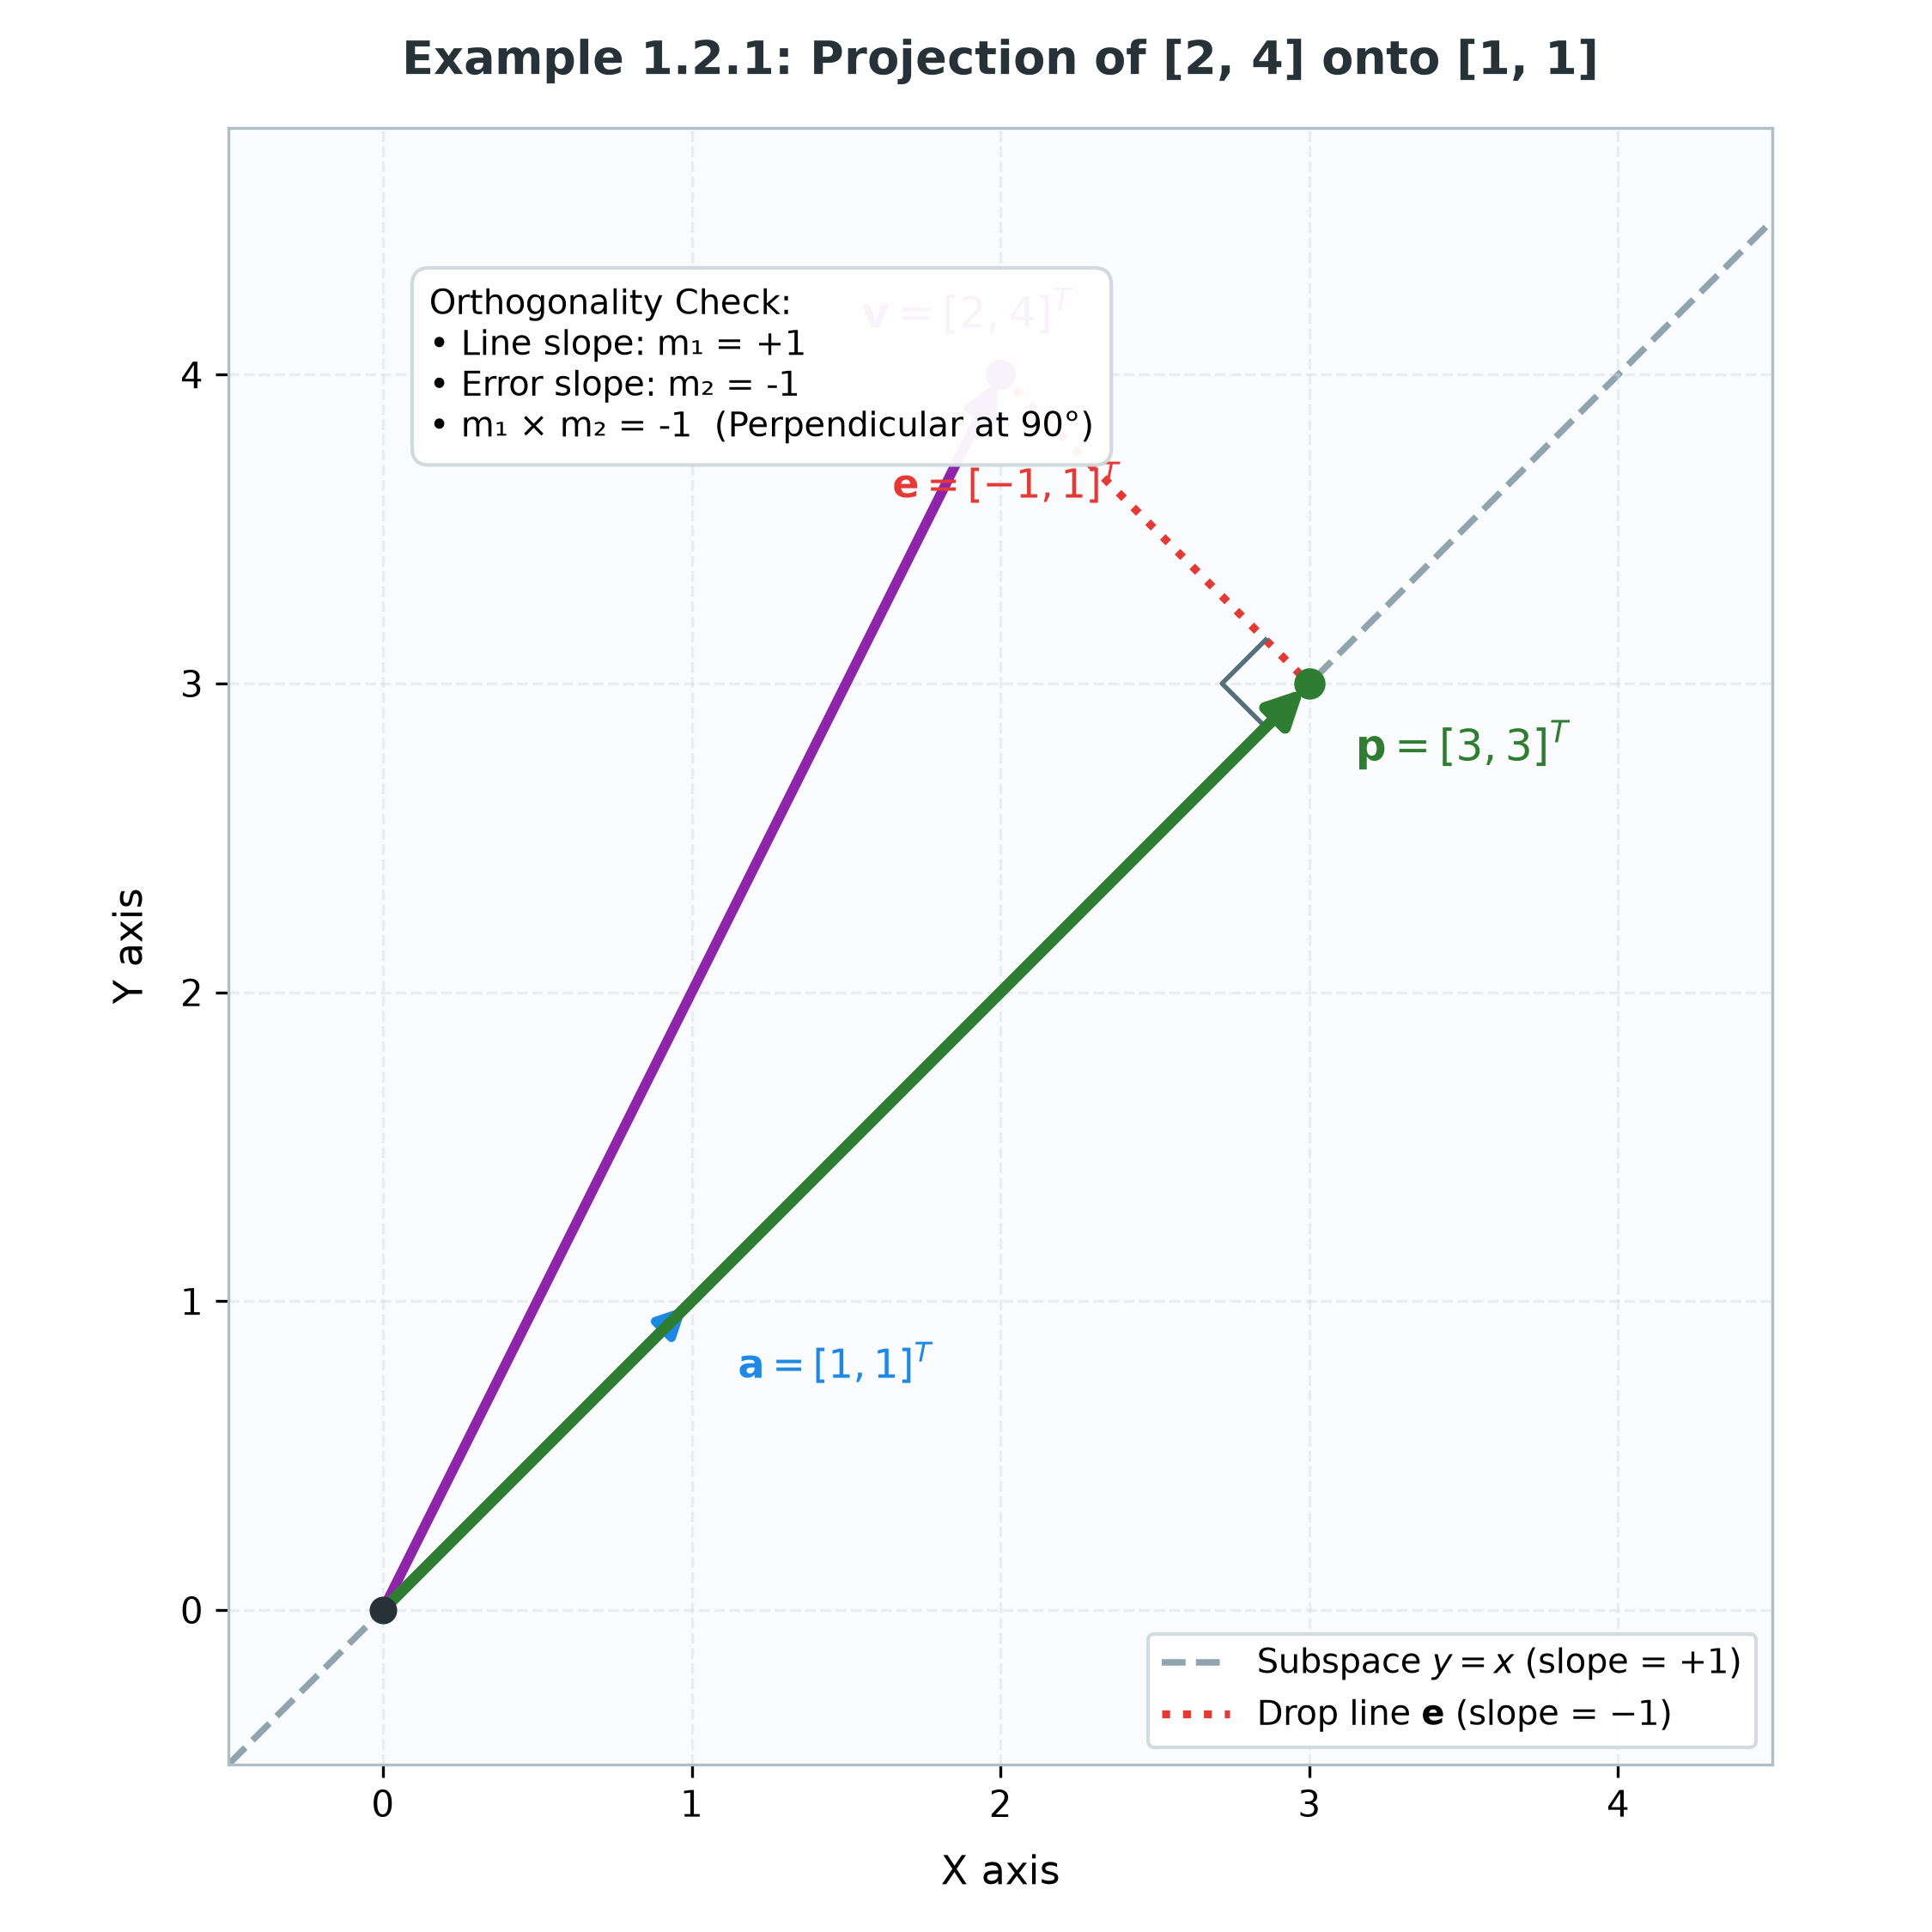

Generate this figure with Python:
"""
1_2_1_example_diagonal_projection.py
Example 1.2.1: Projecting vector v = [2, 4] onto the 45-degree line along x = [1, 1].
Generates:
1. 1_2_1_example_diagonal_projection.png (Matplotlib 300 DPI)
2. 1_2_1_example_diagonal_projection.html (Interactive Plotly via CDN)
"""

import os
import matplotlib.pyplot as plt
import numpy as np

assets_dir = os.path.dirname(os.path.abspath(__file__))

# -------------------------------------------------------------
# 1. Math Calculation
# -------------------------------------------------------------
a = np.array([1.0, 1.0])
v = np.array([2.0, 4.0])

# Projection matrix P = (a * a^T) / (a^T * a)
P = np.outer(a, a) / np.dot(a, a)
p = P @ v  # [3.0, 3.0]
e = v - p  # [-1.0, 1.0]

print("Vector v:", v)
print("Direction a:", a)
print("Projection Matrix P:\n", P)
print("Projection p:", p)
print("Error e:", e)
print("Check orthogonality (a . e):", np.dot(a, e))

# -------------------------------------------------------------
# 2. Matplotlib Static Figure (1_2_1_example_diagonal_projection.png)
# -------------------------------------------------------------
fig, ax = plt.subplots(figsize=(7.5, 7.5), dpi=300)

ax.set_facecolor('#fafbfc')
fig.patch.set_facecolor('#ffffff')

# Subspace line y = x
line_t = np.linspace(-0.5, 4.5, 100)
ax.plot(line_t, line_t, color='#90a4ae', linestyle='--', linewidth=1.8, zorder=1, label=r'Subspace $y = x$ (slope = $+1$)')

# Perpendicular drop line (e) from v [2, 4] to p [3, 3]
ax.plot([v[0], p[0]], [v[1], p[1]], color='#e53935', linestyle=':', linewidth=2.2, zorder=2, label=r'Drop line $\mathbf{e}$ (slope = $-1$)')

# Right angle marker at (3, 3)
box = 0.2
u_diag = np.array([-1.0, -1.0]) / np.sqrt(2)
u_perp = np.array([-1.0, 1.0]) / np.sqrt(2)
c1 = p + box * u_perp
c2 = c1 + box * u_diag
c3 = p + box * u_diag
ax.plot([c3[0], c2[0], c1[0]], [c3[1], c2[1], c1[1]], color='#546e7a', linewidth=1.3, zorder=2)

# Vector arrows
# a = [1, 1]
ax.annotate('', xy=a, xytext=(0, 0),
            arrowprops=dict(arrowstyle="-|>", color='#1e88e5', lw=2.5, mutation_scale=16), zorder=3)
# v = [2, 4]
ax.annotate('', xy=v, xytext=(0, 0),
            arrowprops=dict(arrowstyle="-|>", color='#8e24aa', lw=2.8, mutation_scale=18), zorder=3)
# p = [3, 3]
ax.annotate('', xy=p, xytext=(0, 0),
            arrowprops=dict(arrowstyle="-|>", color='#2e7d32', lw=3.2, mutation_scale=20), zorder=4)

# Key points
ax.scatter([0], [0], color='#263238', s=45, zorder=5)
ax.scatter([v[0]], [v[1]], color='#8e24aa', s=55, zorder=5)
ax.scatter([p[0]], [p[1]], color='#2e7d32', s=60, zorder=5)

# Text labels with coordinates
ax.text(v[0] - 0.45, v[1] + 0.15, r'$\mathbf{v} = [2, 4]^T$', fontsize=12, fontweight='bold', color='#8e24aa', zorder=6)
ax.text(a[0] + 0.15, a[1] - 0.25, r'$\mathbf{a} = [1, 1]^T$', fontsize=11, fontweight='bold', color='#1e88e5', zorder=6)
ax.text(p[0] + 0.15, p[1] - 0.25, r'$\mathbf{p} = [3, 3]^T$', fontsize=12, fontweight='bold', color='#2e7d32', zorder=6)
ax.text((v[0]+p[0])/2 - 0.85, (v[1]+p[1])/2 + 0.1, r'$\mathbf{e} = [-1, 1]^T$', fontsize=11, fontweight='bold', color='#e53935', zorder=6)

# Insight box
insight_text = (
    "Orthogonality Check:\n"
    "• Line slope: m₁ = +1\n"
    "• Error slope: m₂ = -1\n"
    "• m₁ × m₂ = -1  (Perpendicular at 90°)"
)
ax.text(0.15, 3.8, insight_text, fontsize=9.5, bbox=dict(boxstyle='round,pad=0.5', facecolor='#ffffff', edgecolor='#cfd8dc', alpha=0.95), zorder=6)

# Formatting
ax.set_title('Example 1.2.1: Projection of [2, 4] onto [1, 1]', fontsize=13, fontweight='bold', pad=15, color='#263238')
ax.set_xlabel('X axis', fontsize=11, labelpad=8)
ax.set_ylabel('Y axis', fontsize=11, labelpad=8)
ax.set_xlim(-0.5, 4.5)
ax.set_ylim(-0.5, 4.8)
ax.set_aspect('equal')
ax.grid(True, linestyle='--', alpha=0.4, color='#cfd8dc')
ax.legend(loc='lower right', frameon=True, framealpha=0.9, facecolor='#ffffff', edgecolor='#cfd8dc', fontsize=9.5)

for spine in ax.spines.values():
    spine.set_edgecolor('#b0bec5')

plt.tight_layout()
png_path = os.path.join(assets_dir, '1_2_1_example_diagonal_projection.png')
plt.savefig(png_path, dpi=300)
print(f"Saved {png_path} successfully.")

# -------------------------------------------------------------
# 3. Interactive Standalone HTML (1_2_1_example_diagonal_projection.html)
# -------------------------------------------------------------
html_content = f"""<!DOCTYPE html>
<html lang="en">
<head>
  <meta charset="UTF-8">
  <title>Interactive Example 1.2.1: 2D Diagonal Projection</title>
  <script src="https://cdn.plot.ly/plotly-2.29.1.min.js"></script>
  <style>
    body {{
      font-family: -apple-system, BlinkMacSystemFont, "Segoe UI", Roboto, Helvetica, Arial, sans-serif;
      margin: 0;
      padding: 20px;
      background: #f8fafc;
      color: #1e293b;
    }}
    .container {{
      max-width: 850px;
      margin: 0 auto;
      background: #ffffff;
      border-radius: 12px;
      box-shadow: 0 4px 20px rgba(0, 0, 0, 0.08);
      padding: 24px;
    }}
    h1 {{
      font-size: 22px;
      margin-top: 0;
      color: #0f172a;
    }}
    p {{
      line-height: 1.6;
      color: #475569;
      font-size: 14px;
    }}
    #plot {{
      width: 100%;
      height: 550px;
    }}
    .legend-box {{
      display: flex;
      flex-wrap: wrap;
      gap: 16px;
      margin-top: 15px;
      padding: 12px 16px;
      background: #f1f5f9;
      border-radius: 8px;
      font-size: 13px;
    }}
    .badge {{
      display: inline-block;
      width: 12px;
      height: 12px;
      border-radius: 3px;
      margin-right: 6px;
      vertical-align: middle;
    }}
  </style>
</head>
<body>
  <div class="container">
    <h1>Example 1.2.1: Projecting Vector v [2, 4] onto Line a [1, 1]</h1>
    <p>
      Notice the perpendicular drop: line <i>y = x</i> has slope +1, and drop line <i>e</i> has slope -1. 
      Their product is -1, confirming the 90° angle. Hover over points to inspect coordinates.
    </p>

    <div id="plot"></div>

    <div class="legend-box">
      <div><span class="badge" style="background:#8e24aa;"></span><b>Vector v:</b> [2, 4] (Original)</div>
      <div><span class="badge" style="background:#1e88e5;"></span><b>Direction a:</b> [1, 1] (Diagonal line)</div>
      <div><span class="badge" style="background:#2e7d32;"></span><b>Projection p:</b> [3, 3] (Shadow)</div>
      <div><span class="badge" style="background:#e53935;"></span><b>Error e:</b> [-1, 1] (Slope = -1, Orthogonal drop)</div>
    </div>
  </div>

  <script>
    const traceSubspace = {{
      x: [-0.5, 4.5],
      y: [-0.5, 4.5],
      mode: 'lines',
      line: {{ color: '#90a4ae', width: 2, dash: 'dash' }},
      name: 'Subspace Line y = x (slope = +1)',
      hoverinfo: 'skip'
    }};

    const traceV = {{
      x: [0, 2],
      y: [0, 4],
      mode: 'lines+markers',
      line: {{ color: '#8e24aa', width: 5 }},
      marker: {{ size: [0, 9], color: '#8e24aa' }},
      name: 'Vector v [2, 4]'
    }};

    const traceA = {{
      x: [0, 1],
      y: [0, 1],
      mode: 'lines+markers',
      line: {{ color: '#1e88e5', width: 4 }},
      marker: {{ size: [0, 8], color: '#1e88e5' }},
      name: 'Direction a [1, 1]'
    }};

    const traceP = {{
      x: [0, 3],
      y: [0, 3],
      mode: 'lines+markers',
      line: {{ color: '#2e7d32', width: 6 }},
      marker: {{ size: [0, 10], color: '#2e7d32' }},
      name: 'Projection p [3, 3]'
    }};

    const traceE = {{
      x: [3, 2],
      y: [3, 4],
      mode: 'lines+markers',
      line: {{ color: '#e53935', width: 3, dash: 'dot' }},
      marker: {{ size: [0, 6], color: '#e53935' }},
      name: 'Error e = [-1, 1] (slope = -1)'
    }};

    const layout = {{
      xaxis: {{ title: 'X axis', range: [-0.5, 4.5], scaleanchor: 'y', scaleratio: 1, zeroline: true }},
      yaxis: {{ title: 'Y axis', range: [-0.5, 4.8], zeroline: true }},
      margin: {{ l: 40, r: 20, b: 40, t: 20 }},
      legend: {{
        x: 0.55,
        y: 0.15,
        bgcolor: 'rgba(255, 255, 255, 0.9)'
      }}
    }};

    Plotly.newPlot('plot', [traceSubspace, traceA, traceV, traceP, traceE], layout, {{responsive: true}});
  </script>
</body>
</html>
"""

html_path = os.path.join(assets_dir, '1_2_1_example_diagonal_projection.html')
with open(html_path, 'w') as f:
    f.write(html_content)
print(f"Saved {html_path} successfully.")
